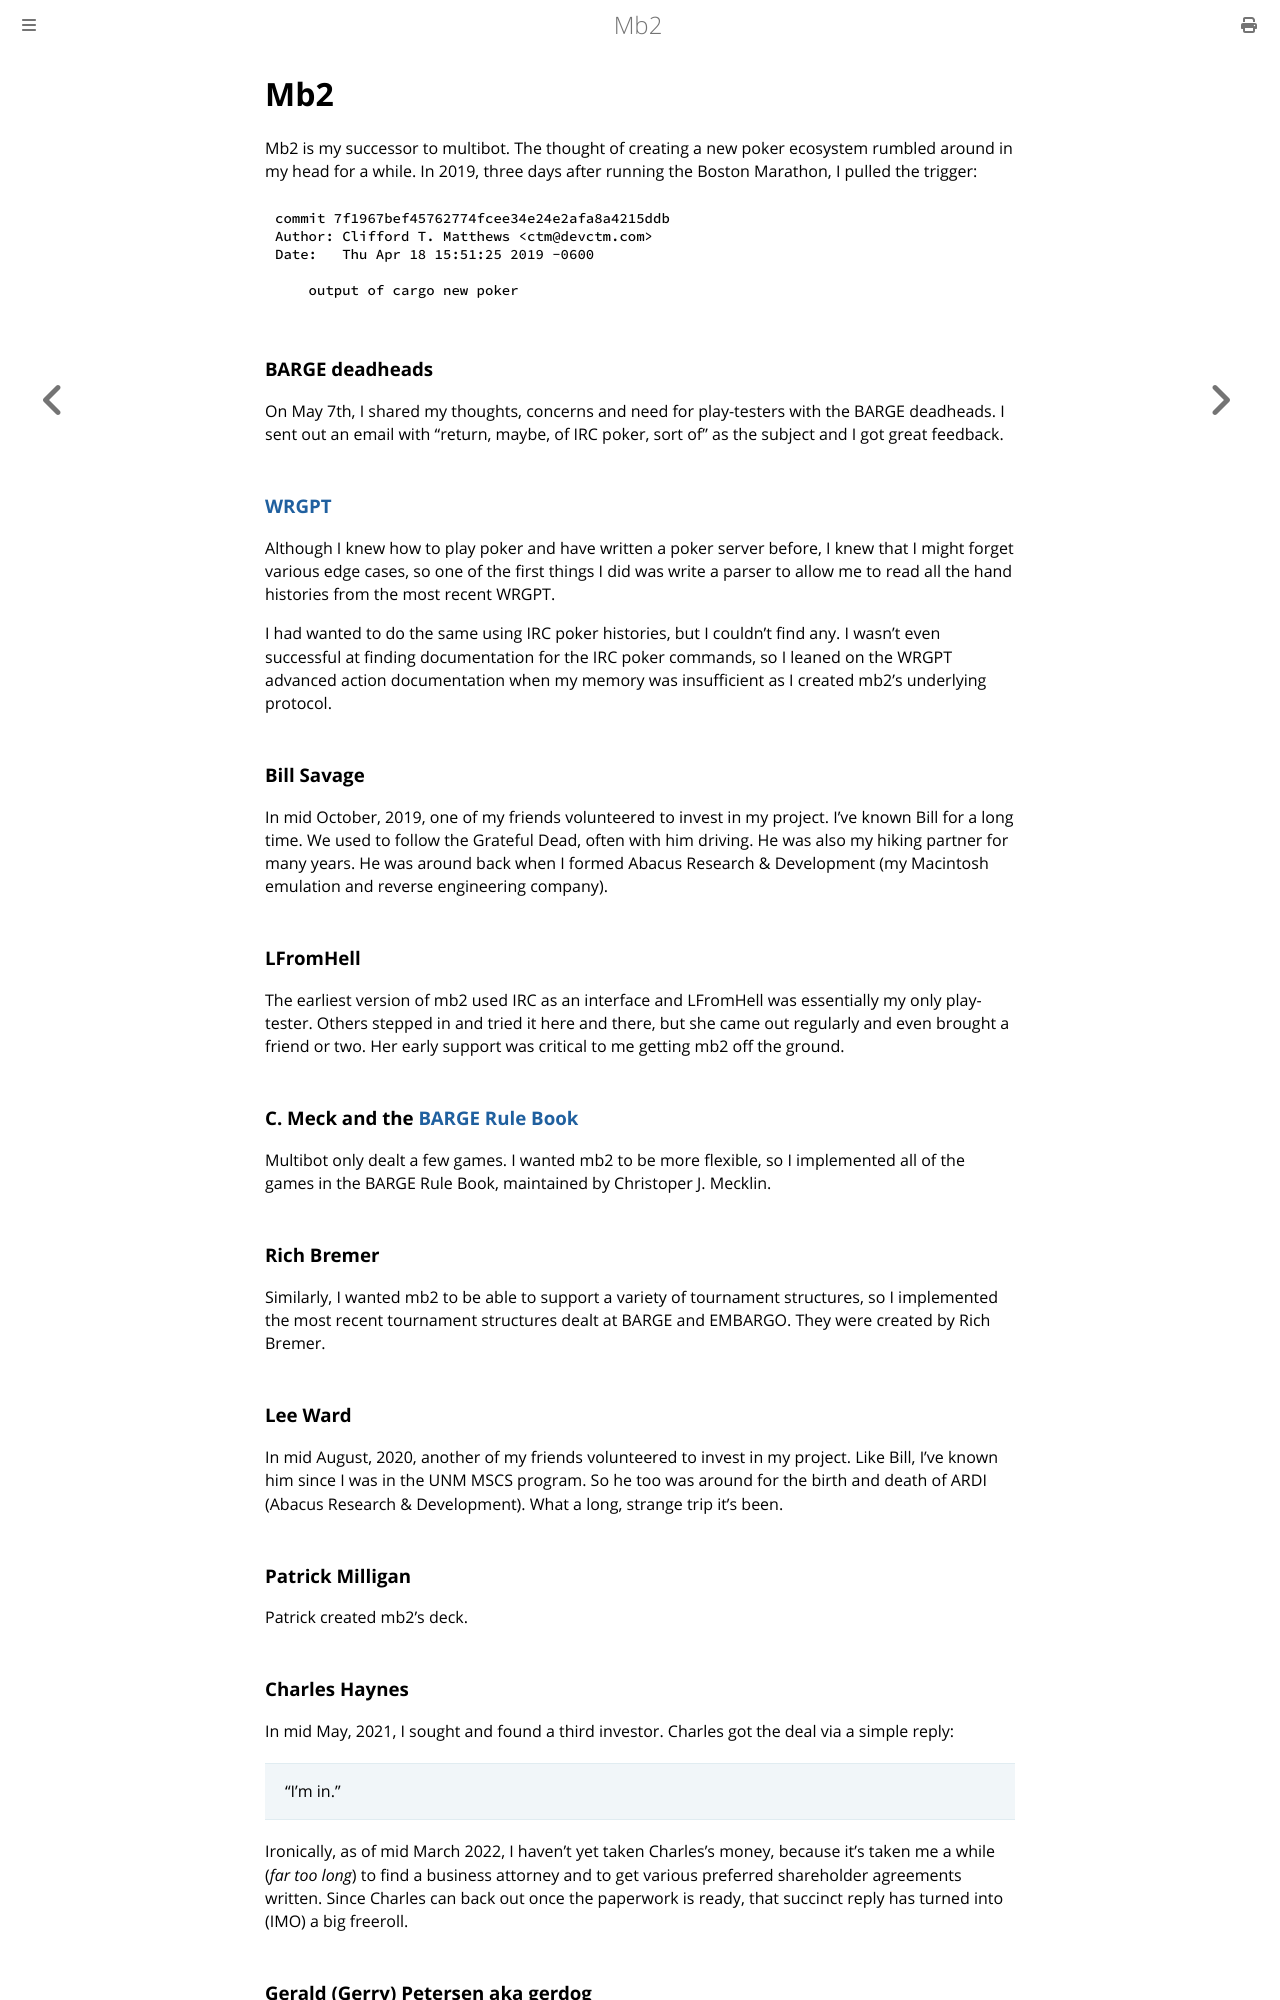

repository: ctm/mb2-doc · page: thanks/mb2.html · generator: mdbook

# Mb2

Mb2 is my successor to multibot. The thought of creating a new poker ecosystem
rumbled around in my head for a while. In 2019, three days after running
the Boston Marathon, I pulled the trigger:
```
commit 7f1967bef45762774fcee34e24e2afa8a4215ddb
Author: Clifford T. Matthews <ctm@devctm.com>
Date:   Thu Apr 18 15:51:25 2019 -0600

    output of cargo new poker
```

### BARGE deadheads

On May 7th, I shared my thoughts, concerns and need for play-testers
with the BARGE deadheads. I sent out an email with "return, maybe, of
IRC poker, sort of" as the subject and I got great feedback.

### [WRGPT](http://wrgpt.org/)

Although I knew how to play poker and have written a poker server
before, I knew that I might forget various edge cases, so one of the
first things I did was write a parser to allow me to read all the hand
histories from the most recent WRGPT.

I had wanted to do the same using IRC poker histories, but I couldn't
find any.  I wasn't even successful at finding documentation for the
IRC poker commands, so I leaned on the WRGPT advanced action documentation
when my memory was insufficient as I created mb2's underlying protocol.

### Bill Savage

In mid October, 2019, one of my friends volunteered to invest in my
project.  I've known Bill for a long time.  We used to follow the
Grateful Dead, often with him driving.  He was also my hiking partner
for many years.  He was around back when I formed Abacus Research &
Development (my Macintosh emulation and reverse engineering company).


### LFromHell

The earliest version of mb2 used IRC as an interface and LFromHell was
essentially my only play-tester.  Others stepped in and tried it here and
there, but she came out regularly and even brought a friend or two.  Her
early support was critical to me getting mb2 off the ground.

### C. Meck and the [BARGE Rule Book](https://www.barge.org/rulebook/)

Multibot only dealt a few games. I wanted mb2 to be more flexible, so
I implemented all of the games in the BARGE Rule Book, maintained by
Christoper J. Mecklin.

### Rich Bremer

Similarly, I wanted mb2 to be able to support a variety of tournament
structures, so I implemented the most recent tournament structures
dealt at BARGE and EMBARGO. They were created by Rich Bremer.

### Lee Ward

In mid August, 2020, another of my friends volunteered to invest in my
project.  Like Bill, I've known him since I was in the UNM MSCS
program.  So he too was around for the birth and death of ARDI (Abacus
Research & Development).  What a long, strange trip it's been.

### Patrick Milligan

Patrick created mb2's deck.

### Charles Haynes

In mid May, 2021, I sought and found a third investor. Charles
got the deal via a simple reply:

> "I'm in."

Ironically, as of mid March 2022, I haven't yet taken Charles's
money, because it's taken me a while (_far too long_) to
find a business attorney and to get various preferred shareholder
agreements written.  Since Charles can back out once the
paperwork is ready, that succinct reply has turned into (IMO) a big
freeroll.

### Gerald (Gerry) Petersen aka gerdog

Back when mb2 was still text only, Gerry started playing in our daily
tournaments. There have been other players who have played quite a
bit, but Gerry has been a constant presence and has provided many
good suggestions.

### NNR13

NNR13 is another early adopter. NNR13 has gracefully pointed out
several areas where mb2 could be (and has been) improved.  Furthermore,
NNR13 has consistently kept track of the health&mdash;physical
and mental&mdash;of the other players. It's always a delight to have
NNR13 present.
